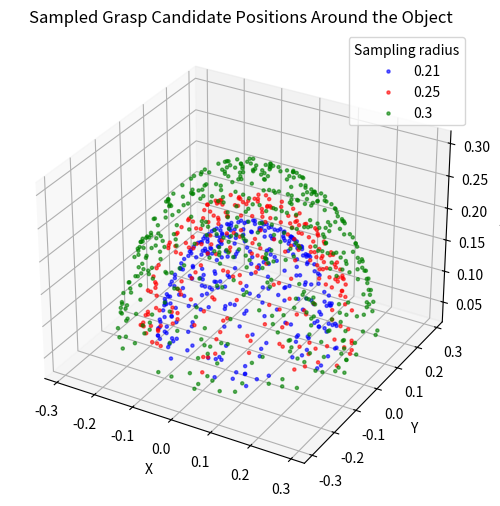

This figure's Python source:
import numpy as np
import matplotlib.pyplot as plt

def create_points_sphere(radius: float, n: int):
    """
        Generate n random points on the surface of a semisphere with a given radius.

        The semi-sphere is defined by:
            φ ∈ [0°, 80°]
            θ ∈ [0, 2π)

        Args:
            radius (float): Radius of the sphere from which points are sampled.
            n (int) : Number of points to generate.

        Returns:
            x, y, z (list of float) : Cartesian coordinates of sampled points.
        """

    # Convert phi limits from degrees to radians
    phi_min = np.deg2rad(0)
    phi_max = np.deg2rad(80)

    # Sample θ and φ uniformly over their set ranges
    u = np.random.rand(n)
    v = np.random.uniform(np.cos(phi_max), np.cos(phi_min), n)

    # Convert sampled values to spherical coordinates
    theta = 2 * np.pi * u
    phi = np.arccos(v)

    # Convert spherical coordinates into Cartesian
    x = []
    y = []
    z = []
    for i in range(n):
        x.append(radius * np.sin(phi[i]) * np.cos(theta[i]))
        y.append(radius * np.sin(phi[i]) * np.sin(theta[i]))
        z.append(radius * np.cos(phi[i]))

    return x,y,z

# Generate grasp poses at different radii
x_1,y_1,z_1 = create_points_sphere(0.21, 300)
x_2,y_2,z_2 = create_points_sphere(0.25, 250)
x_3,y_3,z_3 = create_points_sphere(0.3, 450)

# Plot the results in 3D
fig = plt.figure(figsize=(6, 6))
ax = fig.add_subplot(111, projection='3d')

# Scatter plots for each radius
ax.scatter(x_1, y_1, z_1, s=5, c='blue', alpha=0.6, label='0.21')
ax.scatter(x_2, y_2, z_2, s=5, c='red', alpha=0.6, label='0.25')
ax.scatter(x_3, y_3, z_3, s=5, c='green', alpha=0.6, label='0.3')

# Axis labels, title + legend - display the plot
ax.set_xlabel('X')
ax.set_ylabel('Y')
ax.set_zlabel('Z')
ax.set_title('Sampled Grasp Candidate Positions Around the Object')
ax.legend(title = 'Sampling radius')
plt.show()